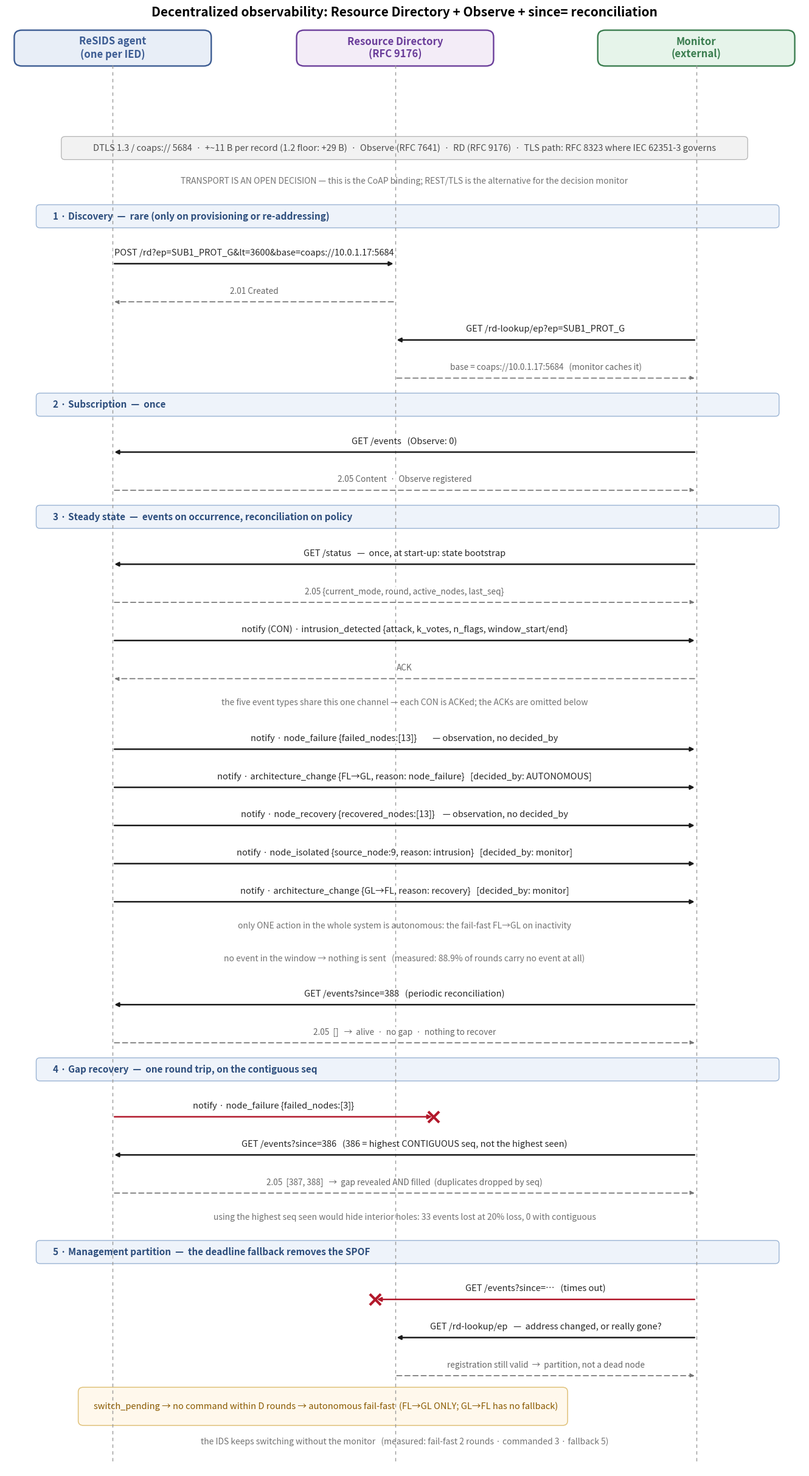

Recreate this plot in Python.
#!/usr/bin/env python3
"""Sequence diagram: decentralized observability (RD + Observe + ping).

Three participants: a ReSIDS agent (one per IED), the CoAP Resource Directory
(RFC 9176) and the external Monitor. Covers the five phases of docs/decentralized_
monitoring.md: discovery, subscription, steady state, gap recovery by contiguous seq,
and management partition with deadline fallback.

Solid arrow = request / notification, dashed = response or ACK, red X = lost message.
Out: results/decentralized_monitoring_sequence.{png,pdf}
"""
import os

import matplotlib
matplotlib.use("Agg")
import matplotlib.pyplot as plt
from matplotlib.patches import FancyBboxPatch

AG, RD, MO = 1.7, 6.2, 11.0
STY = {"AG": dict(fc="#e8eef7", ec="#3b5b92"),
       "RD": dict(fc="#f3ecf7", ec="#6a3d9a"),
       "MO": dict(fc="#e6f4ea", ec="#3a7d4f")}
X = {"AG": AG, "RD": RD, "MO": MO}

rows = [
    ("banner", "DTLS 1.3 / coaps:// 5684  ·  +~11 B per record (1.2 floor: +29 B)  ·  Observe (RFC 7641)  ·  RD (RFC 9176)  ·  TLS path: RFC 8323 where IEC 62351-3 governs"),
    ("note", "TRANSPORT IS AN OPEN DECISION — this is the CoAP binding; REST/TLS is the alternative for the decision monitor"),
    ("phase", "1 · Discovery  —  rare (only on provisioning or re-addressing)"),
    ("msg", "AG", "RD", "POST /rd?ep=SUB1_PROT_G&lt=3600&base=coaps://10.0.1.17:5684", "req"),
    ("msg", "RD", "AG", "2.01 Created", "ack"),
    ("msg", "MO", "RD", "GET /rd-lookup/ep?ep=SUB1_PROT_G", "req"),
    ("msg", "RD", "MO", "base = coaps://10.0.1.17:5684   (monitor caches it)", "ack"),
    ("phase", "2 · Subscription  —  once"),
    ("msg", "MO", "AG", "GET /events   (Observe: 0)", "req"),
    ("msg", "AG", "MO", "2.05 Content  ·  Observe registered", "ack"),
    ("phase", "3 · Steady state  —  events on occurrence, reconciliation on policy"),
    ("msg", "MO", "AG", "GET /status   —  once, at start-up: state bootstrap", "req"),
    ("msg", "AG", "MO", "2.05 {current_mode, round, active_nodes, last_seq}", "ack"),
    ("msg", "AG", "MO", "notify (CON) · intrusion_detected {attack, k_votes, n_flags, window_start/end}", "req"),
    ("msg", "MO", "AG", "ACK", "ack"),
    ("note", "the five event types share this one channel — each CON is ACKed; the ACKs are omitted below"),
    ("msg", "AG", "MO", "notify · node_failure {failed_nodes:[13]}        — observation, no decided_by", "req"),
    ("msg", "AG", "MO", "notify · architecture_change {FL→GL, reason: node_failure}   [decided_by: AUTONOMOUS]", "req"),
    ("msg", "AG", "MO", "notify · node_recovery {recovered_nodes:[13]}    — observation, no decided_by", "req"),
    ("msg", "AG", "MO", "notify · node_isolated {source_node:9, reason: intrusion}   [decided_by: monitor]", "req"),
    ("msg", "AG", "MO", "notify · architecture_change {GL→FL, reason: recovery}   [decided_by: monitor]", "req"),
    ("note", "only ONE action in the whole system is autonomous: the fail-fast FL→GL on inactivity"),
    ("note", "no event in the window → nothing is sent   (measured: 88.9% of rounds carry no event at all)"),
    ("msg", "MO", "AG", "GET /events?since=388   (periodic reconciliation)", "req"),
    ("msg", "AG", "MO", "2.05  []   →  alive  ·  no gap  ·  nothing to recover", "ack"),
    ("phase", "4 · Gap recovery  —  one round trip, on the contiguous seq"),
    ("lost", "AG", "MO", "notify · node_failure {failed_nodes:[3]}", "req"),
    ("msg", "MO", "AG", "GET /events?since=386   (386 = highest CONTIGUOUS seq, not the highest seen)", "req"),
    ("msg", "AG", "MO", "2.05  [387, 388]   →  gap revealed AND filled  (duplicates dropped by seq)", "ack"),
    ("note", "using the highest seq seen would hide interior holes: 33 events lost at 20% loss, 0 with contiguous"),
    ("phase", "5 · Management partition  —  the deadline fallback removes the SPOF"),
    ("lost", "MO", "AG", "GET /events?since=…   (times out)", "req"),
    ("msg", "MO", "RD", "GET /rd-lookup/ep   —  address changed, or really gone?", "req"),
    ("msg", "RD", "MO", "registration still valid  →  partition, not a dead node", "ack"),
    ("self", "AG", "switch_pending → no command within D rounds → autonomous fail-fast  (FL→GL ONLY; GL→FL has no fallback)"),
    ("note", "the IDS keeps switching without the monitor   (measured: fail-fast 2 rounds · commanded 3 · fallback 5)"),
]

H = {"msg": 0.56, "lost": 0.56, "note": 0.46, "banner": 0.50, "phase": 0.52, "self": 0.62}
y, laid = 0.0, []
for kind, *rest in rows:
    y -= H[kind]
    laid.append((kind, y, rest))
    y -= 0.10
bottom = y - 0.25

fig, ax = plt.subplots(figsize=(13.4, 1.15 - bottom))
ax.set_xlim(0, 12.7)
ax.set_ylim(bottom, 1.85)
ax.axis("off")

for key, label in [("AG", "ReSIDS agent\n(one per IED)"),
                   ("RD", "Resource Directory\n(RFC 9176)"),
                   ("MO", "Monitor\n(external)")]:
    st, x = STY[key], X[key]
    ax.add_patch(FancyBboxPatch((x - 1.55, 1.10), 3.1, 0.58,
                 boxstyle="round,pad=0.02,rounding_size=0.12",
                 fc=st["fc"], ec=st["ec"], lw=1.7))
    ax.text(x, 1.39, label, ha="center", va="center", fontsize=12,
            fontweight="bold", color=st["ec"])
    ax.plot([x, x], [1.10, bottom + 0.12], ls=(0, (4, 4)), color="0.6", lw=1)


def arrow(y, x0, x1, text, kind, lost=False):
    xe = x0 + (x1 - x0) * (0.55 if lost else 1.0)
    solid = kind == "req"
    ax.annotate("", xy=(xe, y), xytext=(x0, y),
                arrowprops=dict(arrowstyle="-|>",
                                color="#b2182b" if lost else ("0.1" if solid else "0.45"),
                                lw=1.8 if solid else 1.2,
                                ls="-" if solid else (0, (5, 3))))
    if lost:
        ax.plot(xe, y, marker="x", ms=13, mew=3, color="#b2182b")
    ax.text((x0 + xe) / 2, y + 0.11, text, ha="center", va="bottom",
            fontsize=10.5 if solid else 9.8,
            color="0.15" if solid else "0.4", style="normal" if solid else "italic",
            bbox=dict(boxstyle="round,pad=0.12", fc="white", ec="none", alpha=0.85))


for kind, y0, rest in laid:
    if kind == "banner":
        ax.add_patch(FancyBboxPatch((0.9, y0 - 0.02), 10.9, 0.36,
                     boxstyle="round,pad=0.02,rounding_size=0.06",
                     fc="#f2f2f2", ec="0.7", lw=0.9))
        ax.text(6.35, y0 + 0.16, rest[0], ha="center", va="center", fontsize=10.5, color="0.3")
    elif kind == "phase":
        ax.add_patch(FancyBboxPatch((0.5, y0 - 0.02), 11.8, 0.36,
                     boxstyle="round,pad=0.02,rounding_size=0.06",
                     fc="#eef3fa", ec="#9bb4d4", lw=1.0))
        ax.text(0.75, y0 + 0.16, rest[0], ha="left", va="center", fontsize=11,
                fontweight="bold", color="#2c4d7c")
    elif kind == "note":
        ax.text(6.35, y0 + 0.14, rest[0], ha="center", va="center", fontsize=10,
                color="0.45", style="italic")
    elif kind == "self":
        x = X[rest[0]]
        ax.add_patch(FancyBboxPatch((x - 0.45, y0 - 0.04), 7.6, 0.46,
                     boxstyle="round,pad=0.10,rounding_size=0.08",
                     fc="#fff8ec", ec="#e0c27a", lw=1.1))
        ax.text(x - 0.30, y0 + 0.19, rest[1], ha="left", va="center", fontsize=10.5,
                color="#8a5a00")
    else:
        frm, to, text, k = rest
        arrow(y0, X[frm], X[to], text, k, lost=(kind == "lost"))

ax.set_title("Decentralized observability: Resource Directory + Observe + since= reconciliation",
             fontsize=15, fontweight="bold")
fig.tight_layout()
os.makedirs("results", exist_ok=True)
fig.savefig("results/decentralized_monitoring_sequence.png", dpi=170, bbox_inches="tight")
fig.savefig("results/decentralized_monitoring_sequence.pdf", bbox_inches="tight")
print("ok -> results/decentralized_monitoring_sequence.{png,pdf}")
